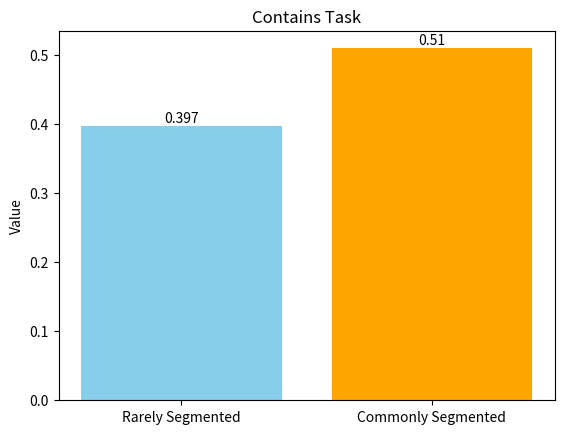

The matplotlib source for this figure:
import matplotlib.pyplot as plt
categories = ['Rarely Segmented', 'Commonly Segmented']
values = [0.397, 0.510]
bars = plt.bar(categories, values, color=['skyblue', 'orange'])
for bar in bars:
    plt.text(bar.get_x() + bar.get_width() / 2, bar.get_height() + 0.001, 
             f'{bar.get_height()}', ha='center', va='bottom')
plt.ylabel('Value')
plt.title('Contains Task')
plt.savefig('results.jpg')